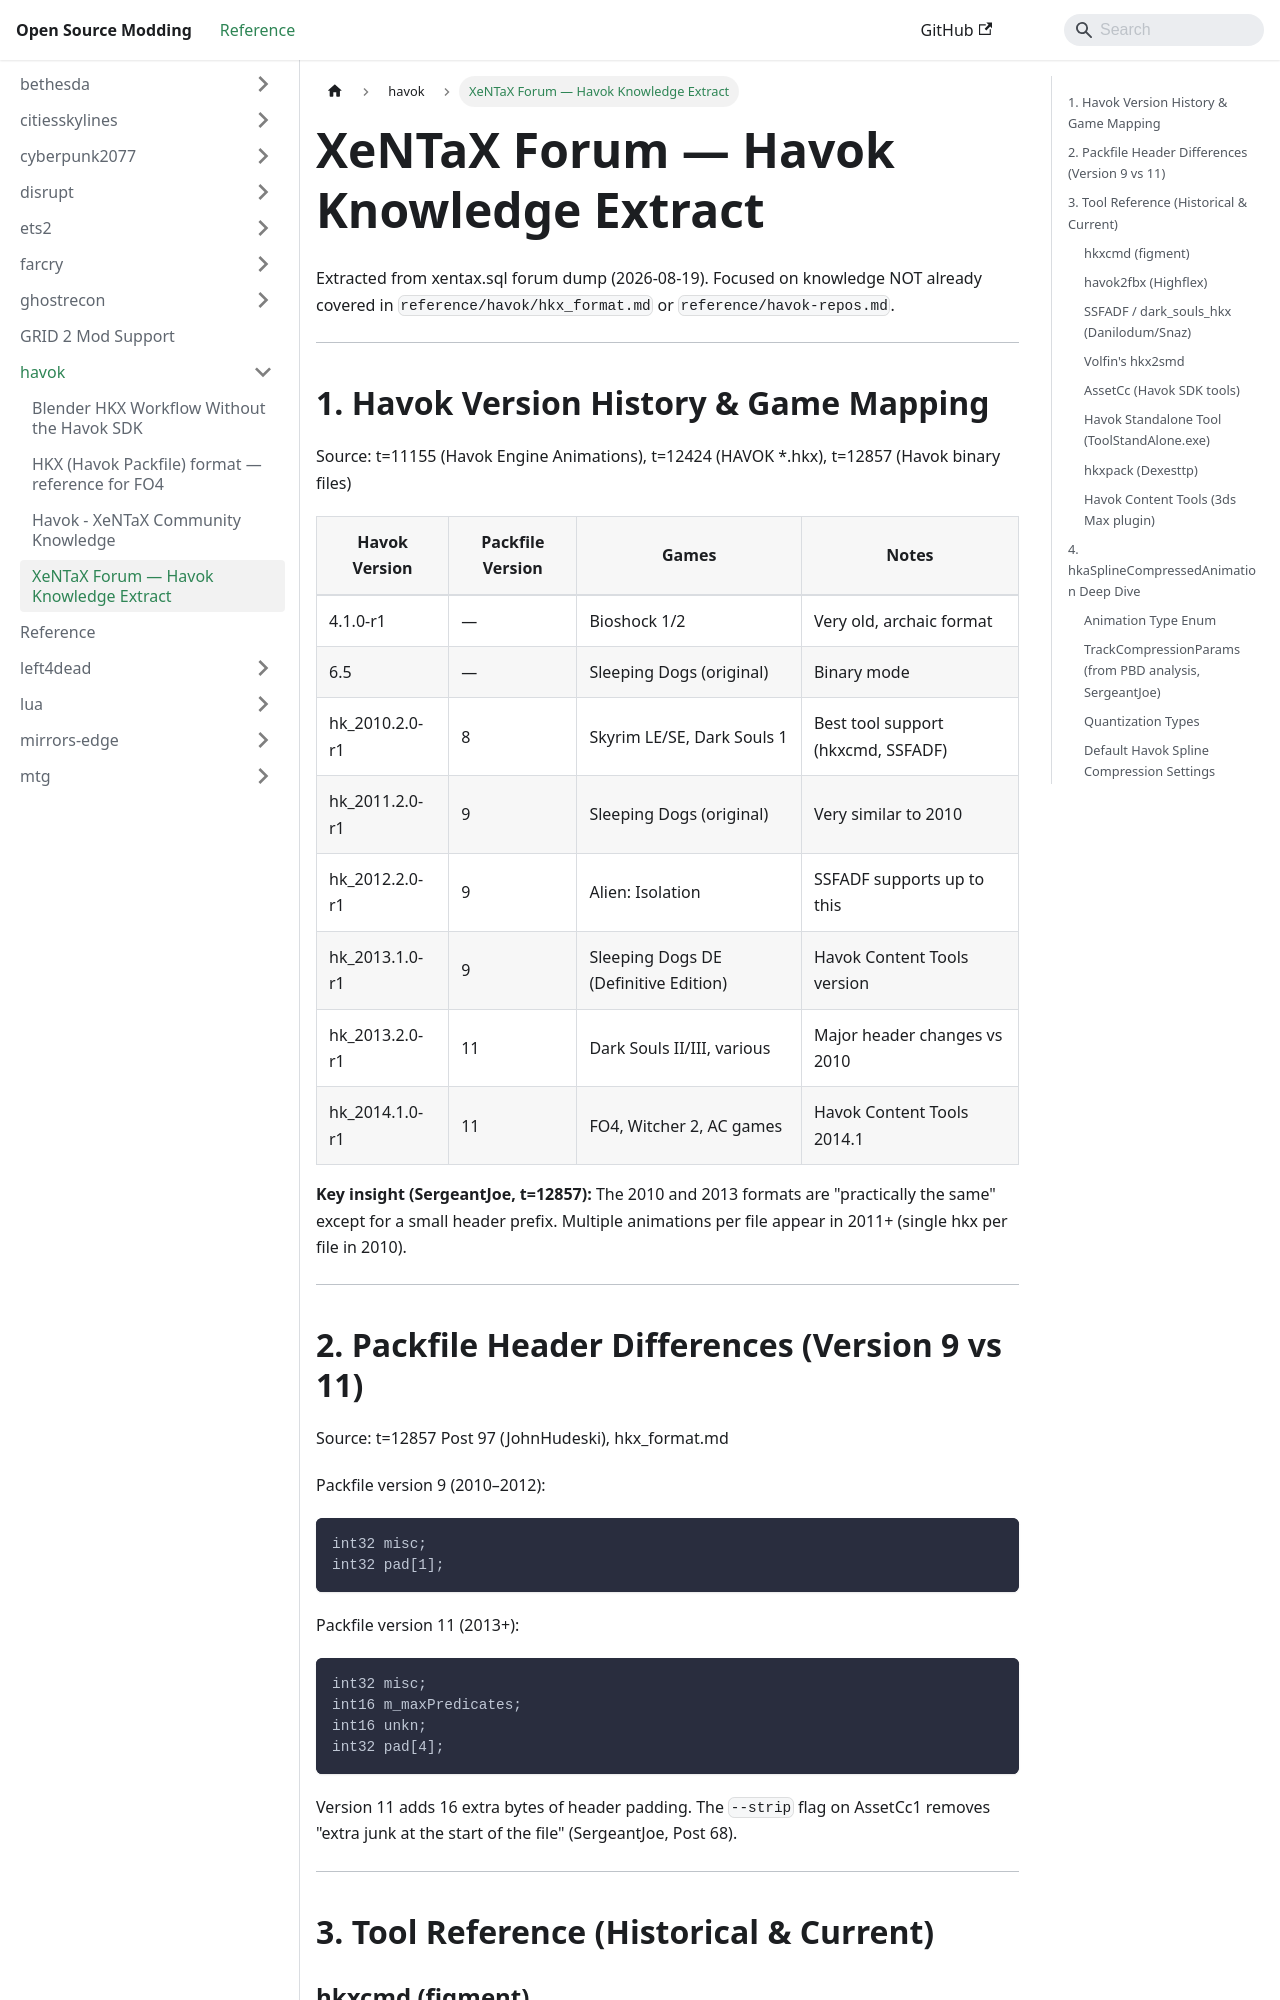

repository: Open-Source-Modding/open-source-modding.github.io · page: docs/havok/xentax-havok/index.html · generator: docusaurus

# XeNTaX Forum — Havok Knowledge Extract

Extracted from xentax.sql forum dump (2026-08-19). Focused on knowledge NOT
already covered in `reference/havok/hkx_format.md` or `reference/havok-repos.md`.

---

## 1. Havok Version History & Game Mapping

Source: t=11155 (Havok Engine Animations), t=12424 (HAVOK *.hkx), t=12857 (Havok binary files)

| Havok Version | Packfile Version | Games | Notes |
|---|---|---|---|
| 4.1.0-r1 | — | Bioshock 1/2 | Very old, archaic format |
| 6.5 | — | Sleeping Dogs (original) | Binary mode |
| hk_2010.2.0-r1 | 8 | Skyrim LE/SE, Dark Souls 1 | Best tool support (hkxcmd, SSFADF) |
| hk_2011.2.0-r1 | 9 | Sleeping Dogs (original) | Very similar to 2010 |
| hk_2012.2.0-r1 | 9 | Alien: Isolation | SSFADF supports up to this |
| hk_2013.1.0-r1 | 9 | Sleeping Dogs DE (Definitive Edition) | Havok Content Tools version |
| hk_2013.2.0-r1 | 11 | Dark Souls II/III, various | Major header changes vs 2010 |
| hk_2014.1.0-r1 | 11 | FO4, Witcher 2, AC games | Havok Content Tools 2014.1 |

**Key insight (SergeantJoe, t=12857):** The 2010 and 2013 formats are "practically the same" except for a small header prefix. Multiple animations per file appear in 2011+ (single hkx per file in 2010).

---

## 2. Packfile Header Differences (Version 9 vs 11)

Source: t=12857 Post 97 (JohnHudeski), hkx_format.md

Packfile version 9 (2010–2012):
```
int32 misc;
int32 pad[1];
```

Packfile version 11 (2013+):
```
int32 misc;
int16 m_maxPredicates;
int16 unkn;
int32 pad[4];
```

Version 11 adds 16 extra bytes of header padding. The `--strip` flag on AssetCc1 removes "extra junk at the start of the file" (SergeantJoe, Post 68).

---

## 3. Tool Reference (Historical & Current)

### hkxcmd (figment)
- **URL**: https://github.com/figment/hkxcmd
- **Supports**: hk_2010.2.0-r1 only
- **Converts**: HKX ↔ XML
- **Limitation**: Takes 2011 files silently but writes nothing. Does not decompress spline animations.
- **Workaround**: Rename version string from 2011→2010 to force processing (partial success)
